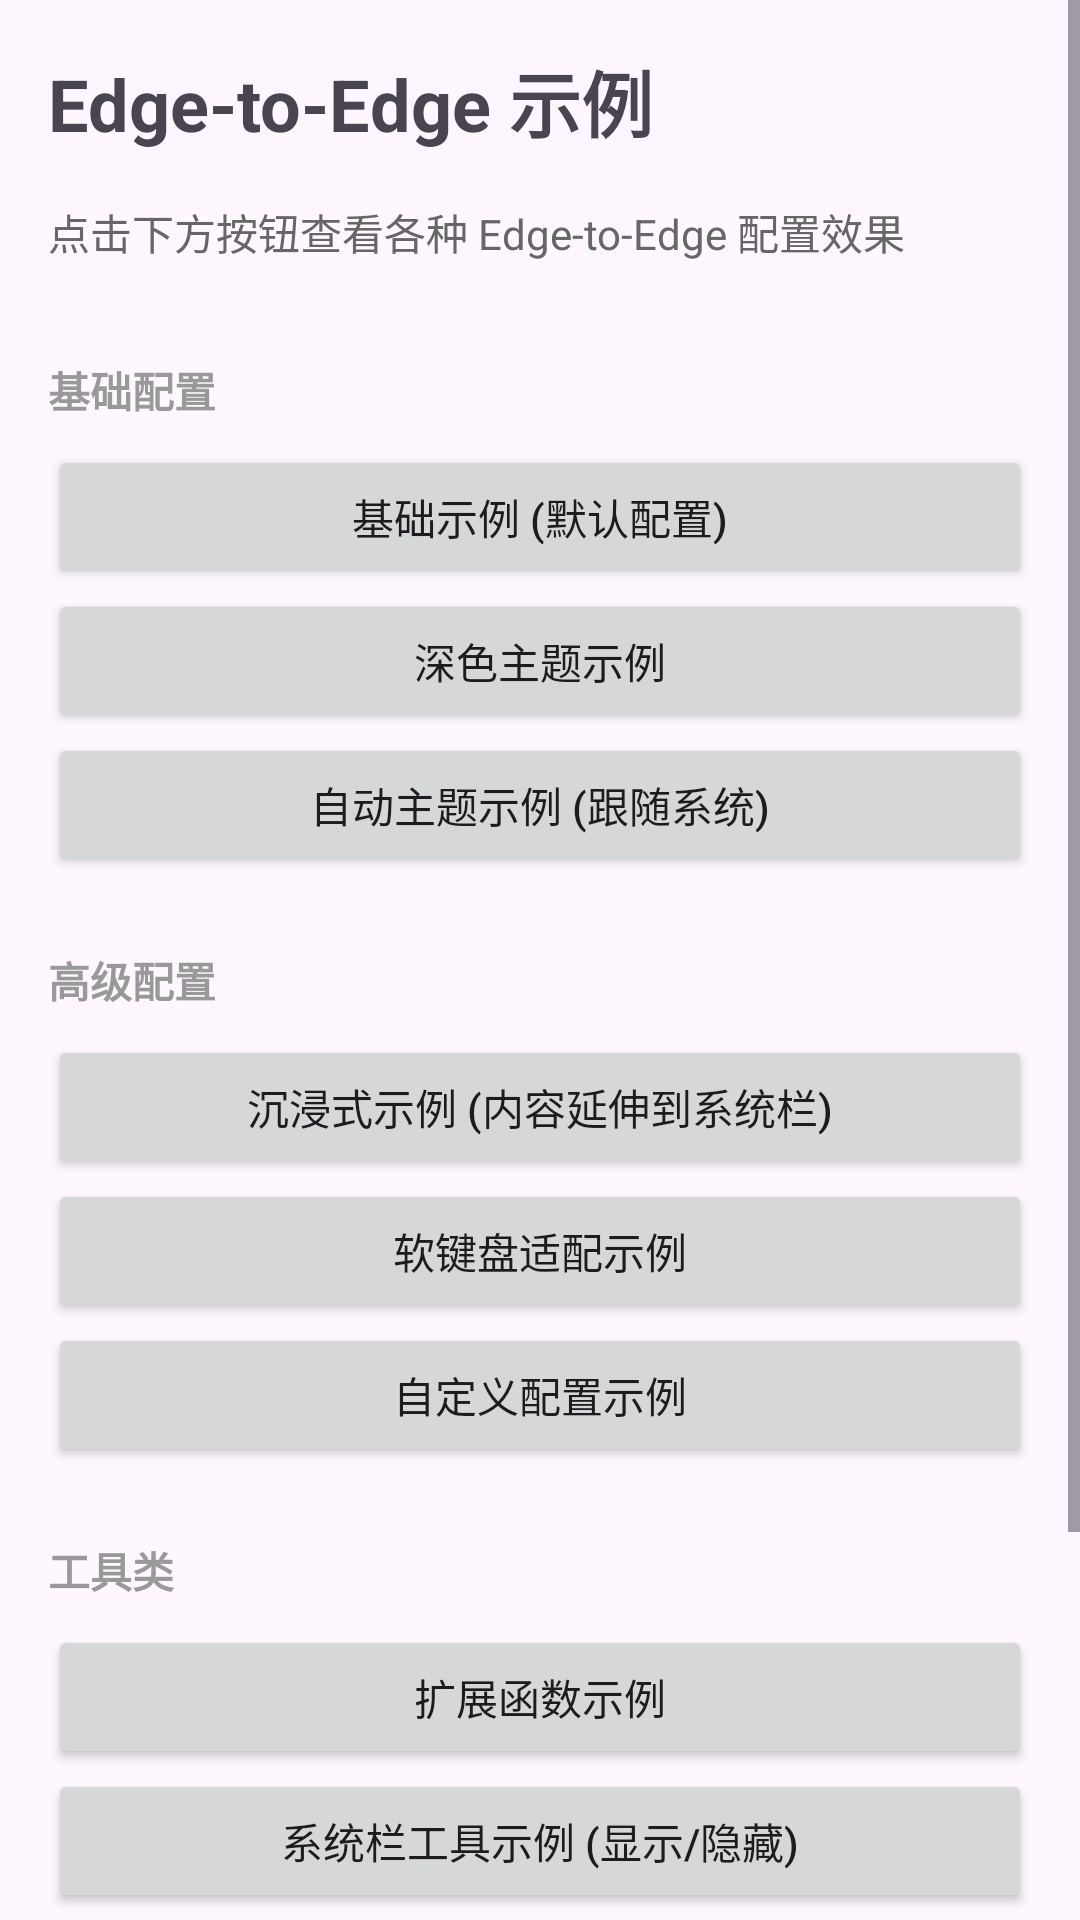

The Android layout XML behind this screen, and the referenced resources:
<!-- AndroidManifest.xml: application theme Theme.AndroidUtils -->
<!-- res/layout/activity_edge_demo_list.xml -->
<?xml version="1.0" encoding="utf-8"?>
<ScrollView xmlns:android="http://schemas.android.com/apk/res/android"
    xmlns:tools="http://schemas.android.com/tools"
    android:layout_width="match_parent"
    android:layout_height="match_parent"
    android:fillViewport="true"
    tools:context=".edgedemo.EdgeDemoListActivity">

    <LinearLayout
        android:layout_width="match_parent"
        android:layout_height="wrap_content"
        android:orientation="vertical"
        android:padding="16dp">

        <TextView
            android:layout_width="wrap_content"
            android:layout_height="wrap_content"
            android:layout_marginBottom="16dp"
            android:text="Edge-to-Edge 示例"
            android:textSize="24sp"
            android:textStyle="bold" />

        <TextView
            android:layout_width="wrap_content"
            android:layout_height="wrap_content"
            android:layout_marginBottom="24dp"
            android:text="点击下方按钮查看各种 Edge-to-Edge 配置效果"
            android:textColor="#666666" />

        
        <TextView
            android:layout_width="wrap_content"
            android:layout_height="wrap_content"
            android:layout_marginTop="8dp"
            android:text="基础配置"
            android:textSize="14sp"
            android:textStyle="bold"
            android:textColor="#999999" />

        <Button
            android:id="@+id/btnBasicDemo"
            android:layout_width="match_parent"
            android:layout_height="wrap_content"
            android:layout_marginTop="8dp"
            android:text="基础示例 (默认配置)" />

        <Button
            android:id="@+id/btnDarkThemeDemo"
            android:layout_width="match_parent"
            android:layout_height="wrap_content"
            android:text="深色主题示例" />

        <Button
            android:id="@+id/btnAutoThemeDemo"
            android:layout_width="match_parent"
            android:layout_height="wrap_content"
            android:text="自动主题示例 (跟随系统)" />

        
        <TextView
            android:layout_width="wrap_content"
            android:layout_height="wrap_content"
            android:layout_marginTop="24dp"
            android:text="高级配置"
            android:textSize="14sp"
            android:textStyle="bold"
            android:textColor="#999999" />

        <Button
            android:id="@+id/btnImmersiveDemo"
            android:layout_width="match_parent"
            android:layout_height="wrap_content"
            android:layout_marginTop="8dp"
            android:text="沉浸式示例 (内容延伸到系统栏)" />

        <Button
            android:id="@+id/btnImeDemo"
            android:layout_width="match_parent"
            android:layout_height="wrap_content"
            android:text="软键盘适配示例" />

        <Button
            android:id="@+id/btnCustomConfigDemo"
            android:layout_width="match_parent"
            android:layout_height="wrap_content"
            android:text="自定义配置示例" />

        
        <TextView
            android:layout_width="wrap_content"
            android:layout_height="wrap_content"
            android:layout_marginTop="24dp"
            android:text="工具类"
            android:textSize="14sp"
            android:textStyle="bold"
            android:textColor="#999999" />

        <Button
            android:id="@+id/btnExtensionDemo"
            android:layout_width="match_parent"
            android:layout_height="wrap_content"
            android:layout_marginTop="8dp"
            android:text="扩展函数示例" />

        <Button
            android:id="@+id/btnSystemBarsDemo"
            android:layout_width="match_parent"
            android:layout_height="wrap_content"
            android:text="系统栏工具示例 (显示/隐藏)" />

        <Button
            android:id="@+id/btnNavigationModeDemo"
            android:layout_width="match_parent"
            android:layout_height="wrap_content"
            android:text="导航栏模式检测" />

        
        <TextView
            android:layout_width="wrap_content"
            android:layout_height="wrap_content"
            android:layout_marginTop="24dp"
            android:text="继承 BaseEdgeActivity"
            android:textSize="14sp"
            android:textStyle="bold"
            android:textColor="#999999" />

        <Button
            android:id="@+id/btnBaseActivityDemo"
            android:layout_width="match_parent"
            android:layout_height="wrap_content"
            android:layout_marginTop="8dp"
            android:text="BaseEdgeActivity 使用示例" />

    </LinearLayout>
</ScrollView>
<!-- resources referenced by this layout -->
<resources>
  <style name="Theme.AndroidUtils" parent="Base.Theme.AndroidUtils" />
  <style name="Base.Theme.AndroidUtils" parent="Theme.Material3.Light.NoActionBar">
          
          
      </style>
</resources>
